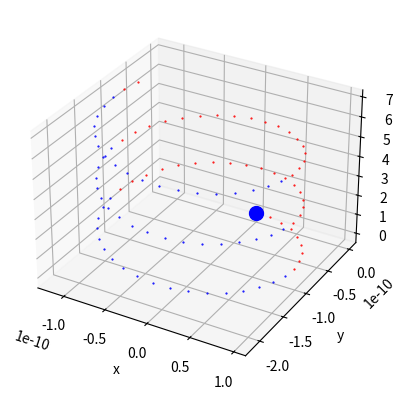

Source code (Python):
import math
import matplotlib.pyplot as plt

fig = plt.figure()
ax = fig.add_subplot(111, projection='3d')
ax.set_xlabel('x')
ax.set_ylabel('y')
ax.set_zlabel('z')

q = 1.6e-19
m = 9.1e-31
V0 = 20
dt = 1e-12

angleA = 45
angleB = 70
alpha = angleA * math.pi / 180
beta = angleB * math.pi / 180
x = 0
y = 0
z = 0
Vxy = V0*math.sin(beta)
Vz = V0*math.cos(beta)
B = 1
ax.scatter([x], [y], [z], c='blue', s=100)
w = q*B/m
t=0
for i in range(100):
    t += dt
    Vx = Vxy * math.cos(w*t)
    Vy = -Vxy * math.sin(w*t)
    x += Vx * dt
    y += Vy * dt
    z += Vz * dt

    print(round(Vx), round(Vy), round(Vz), round(x, 2), round(y, 2), round(1000000*z,5))
    if math.cos(w*t)>=0:
        ax.scatter([x], [y], [z], c='red', s=0.3)
    if math.cos(w*t)<0:
        ax.scatter([x], [y], [z], c='blue', s=0.3)
plt.show()